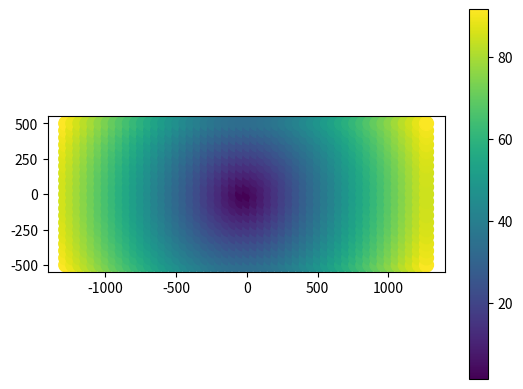

This figure's Python source:

import numpy as np
from scipy import linalg
import matplotlib.pyplot as plt
import math
import pandas as pd

np.set_printoptions(suppress=True)

# instrisic_matrix = np.array([[2800, 0, 0, 0],
#                              [0, 2800, 0, 0],
#                              [0, 0, 1, 0]])

# point_matrix = np.array([[0],
#                          [0],
#                          [2800],
#                          [1]])


# w = (instrisic_matrix @ point_matrix)[2][0]

# final_matrix = (instrisic_matrix @ point_matrix)/w

# print(final_matrix)

#Okay so at 2800 if I give it x and y values it gives them back to me
# Which means that a distance of 2800... pixels? (God what are the units) away is where the camera plane is???
# I think?
# I want to double check this, but I could then look 200 beyond that? I think the units are right.

def getDist(x1s,y1s,x2s,y2s):
    dist = np.sqrt((x1s-x2s)**2+(y1s-y2s)**2)
    return dist


def getUV(x,y,z):
    instrisic_matrix = np.array([[2800, 0, 0, 0],
                             [0, 2800, 0, 0],
                             [0, 0, 1, 0]])

    point_matrix = np.array([[x],
                             [y],
                             [z],
                             [1]])


    w = (instrisic_matrix @ point_matrix)[2][0]

    final_matrix = (instrisic_matrix @ point_matrix)/w

    return final_matrix[0][0], final_matrix[1][0]


print(getUV(100,200,3000))

final_array = np.zeros((11,11))



xVals = np.arange(-1280, 1281, 50)
yVals = np.arange(-500, 501, 50)

final_array = np.zeros((len(xVals),len(yVals)))

graph_xs = np.zeros(len(xVals)*len(yVals))
graph_ys = np.zeros(len(xVals)*len(yVals))
graph_values = np.zeros(len(xVals)*len(yVals))

for i, xVal in enumerate(xVals):
    for j, yVal in enumerate(yVals):
        
        u1, v1 = getUV(xVal,yVal,2800)
        u2, v2 = getUV(xVal,yVal,3000)

        distance = getDist(u1,v1,u2,v2)

        final_array[i][j] = distance

        graph_xs[i*len(yVals)+j] = xVal
        graph_ys[i*len(yVals)+j] = yVal
        graph_values[i*len(yVals)+j] = distance

#print(final_array)

my_pd = pd.DataFrame(data = np.asarray([graph_xs,graph_ys,graph_values]).T , columns=['X','Y','Distance'])

my_pd.to_csv("Parallax_Distances.csv",index=False)

plt.scatter(graph_xs, graph_ys, s=100, c=graph_values, alpha=1)
ax = plt.gca()
ax.set_aspect('equal', adjustable='box')
plt.colorbar()
plt.show()







